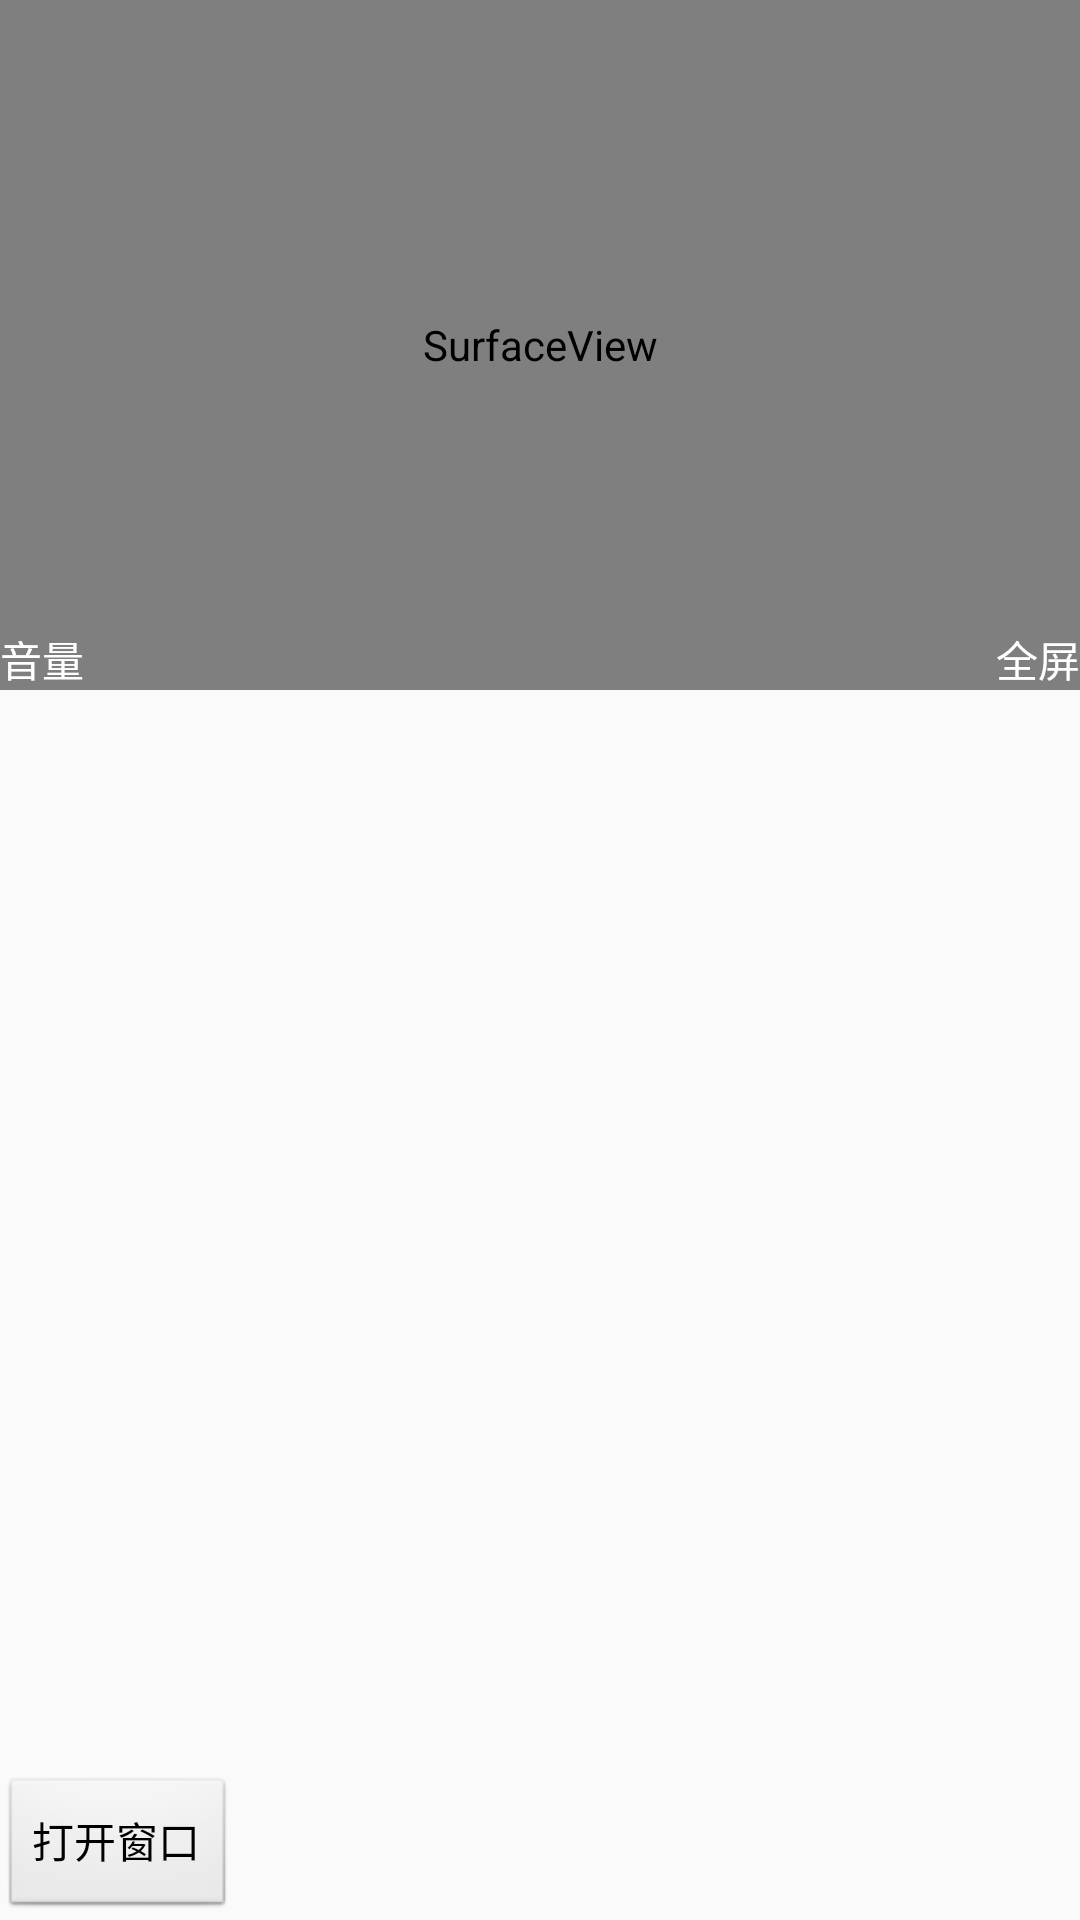

This screen was rendered from an Android layout file. Write that file and the resources it references.
<!-- AndroidManifest.xml: activity theme Theme.AppCompat.Light.NoActionBar -->
<!-- res/layout/activity_meeting_room.xml -->
<RelativeLayout xmlns:android="http://schemas.android.com/apk/res/android"
                android:id="@+id/cRelative"
                android:layout_width="match_parent"
                android:layout_height="match_parent"
                android:theme="@android:style/Theme.NoTitleBar.Fullscreen">


    <SurfaceView
            android:id="@+id/video"
            android:layout_width="match_parent"
            android:layout_height="230dp"

    />
    <Button
            android:id="@+id/volume_btn"
            android:layout_width="wrap_content"
            android:layout_height="wrap_content"
            android:layout_alignLeft="@+id/video"
            android:layout_alignBottom="@+id/video"
            android:background="#00000000"
            android:text="音量"
            android:textColor="#ffffff"
    />
    <Button
            android:id="@+id/full_btn"
            android:layout_width="wrap_content"
            android:layout_height="wrap_content"
            android:layout_alignRight="@+id/video"
            android:layout_alignBottom="@+id/video"
            android:background="#00000000"
            android:text="全屏"
            android:textColor="#ffffff"
    />
    <Button
            android:id="@+id/SwCamerabutton"
            android:layout_width="wrap_content"
            android:layout_height="wrap_content"
            android:layout_alignParentBottom="true"
            android:layout_alignParentLeft="true"
            android:text="打开窗口" />

</RelativeLayout>
<!-- resources referenced by this layout -->
<resources>

</resources>
